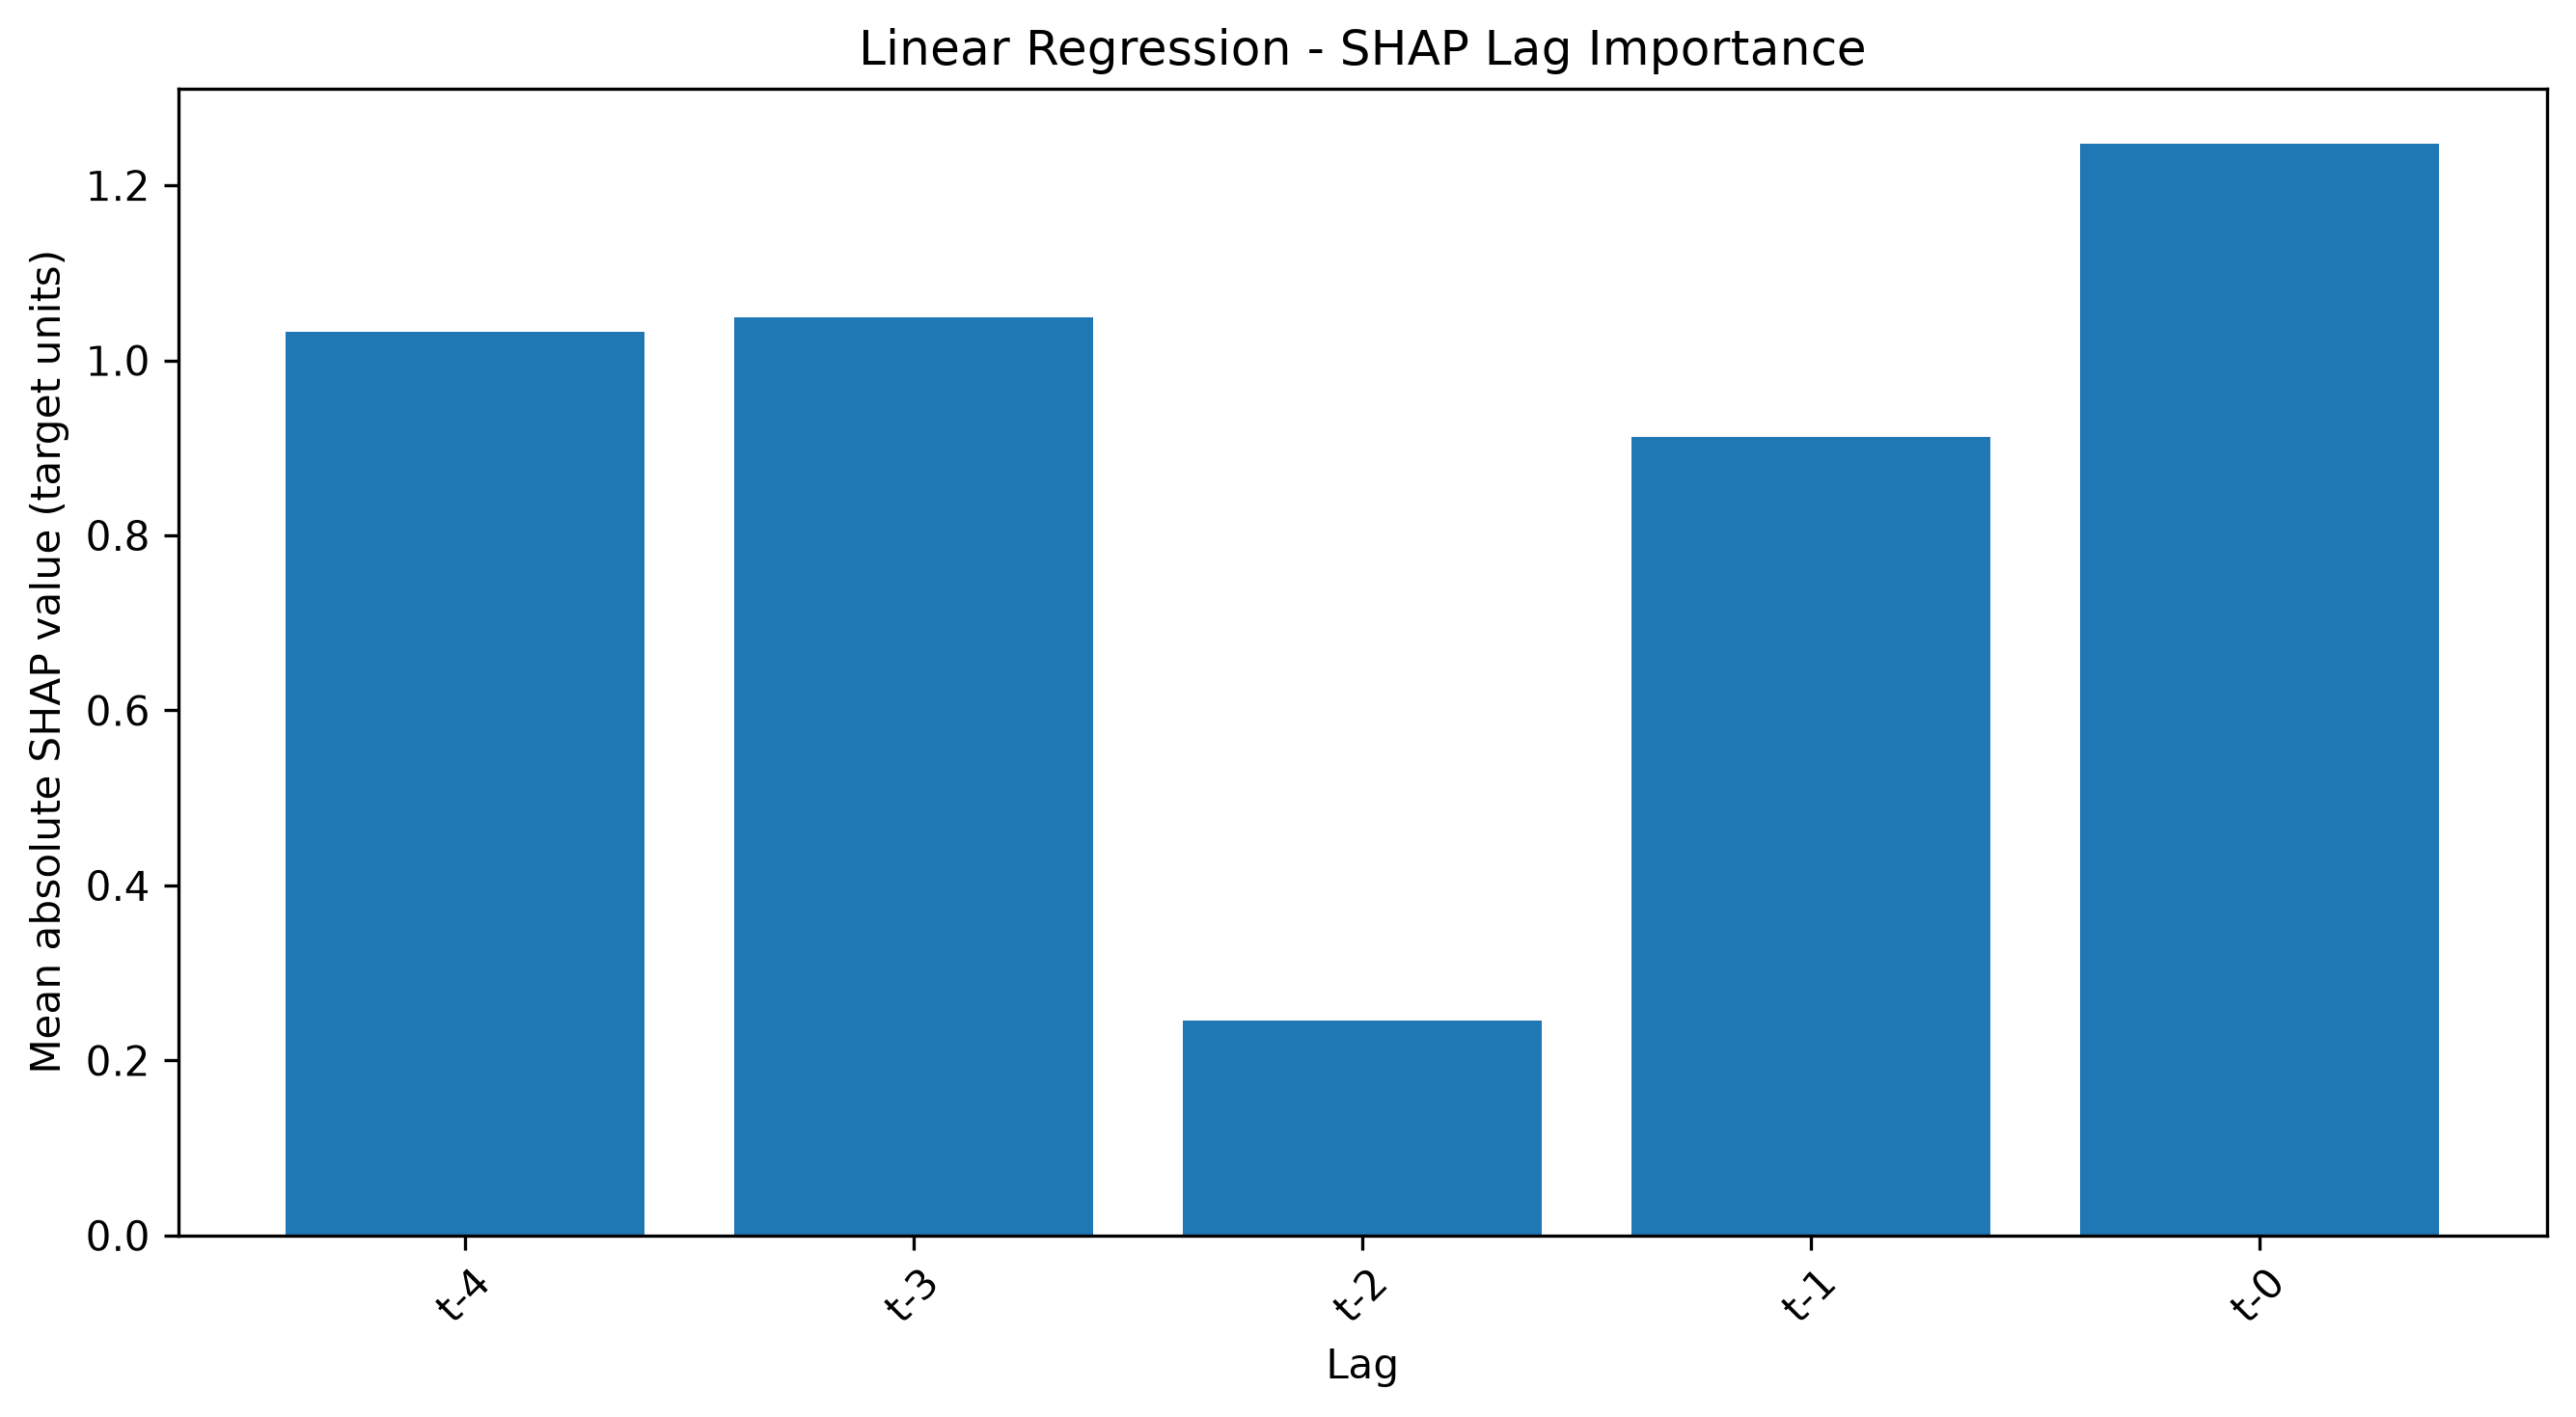

Values plotted in this chart, from the file beside it:
Lag, Mean |SHAP|, Rank
t-0, 1.248, 1.0
t-3, 1.049, 2.0
t-4, 1.033, 3.0
t-1, 0.9121, 4.0
t-2, 0.2455, 5.0
